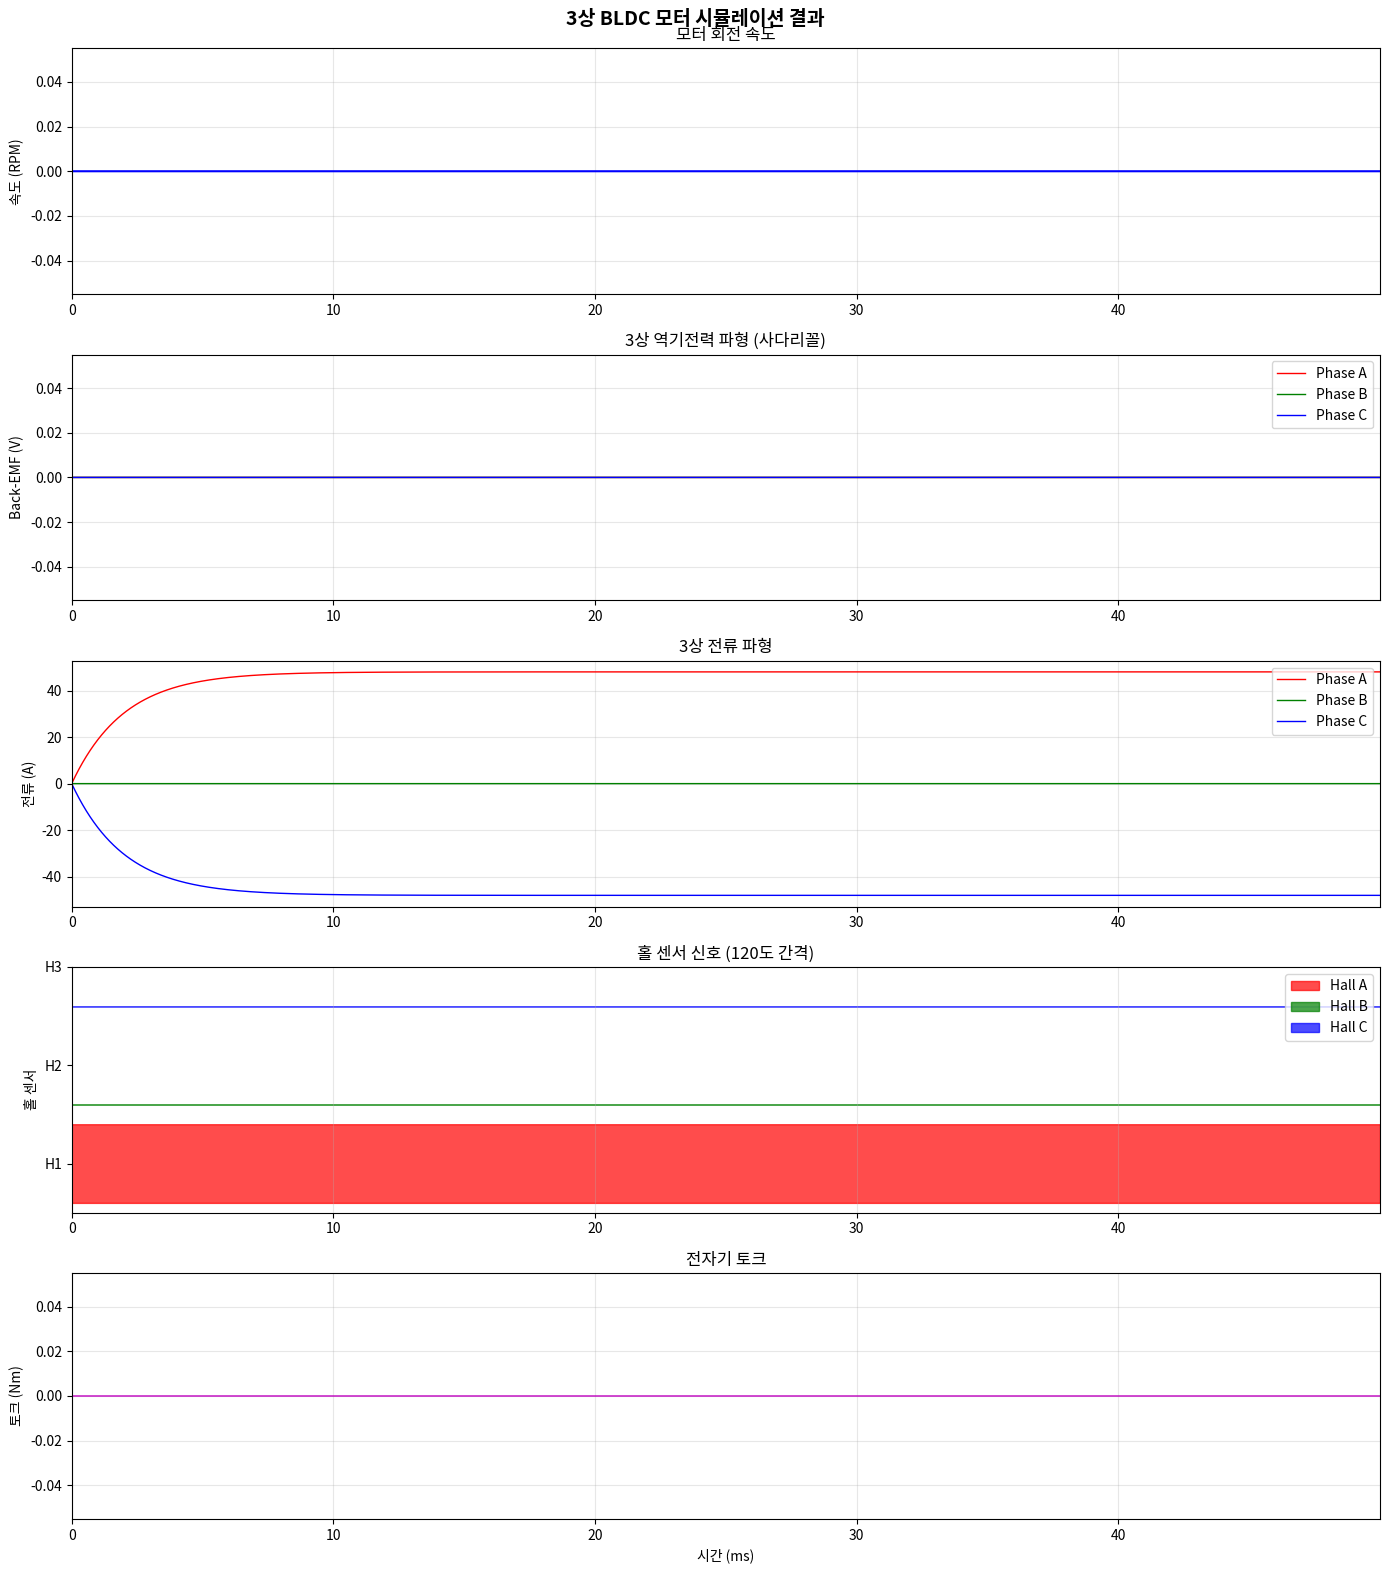
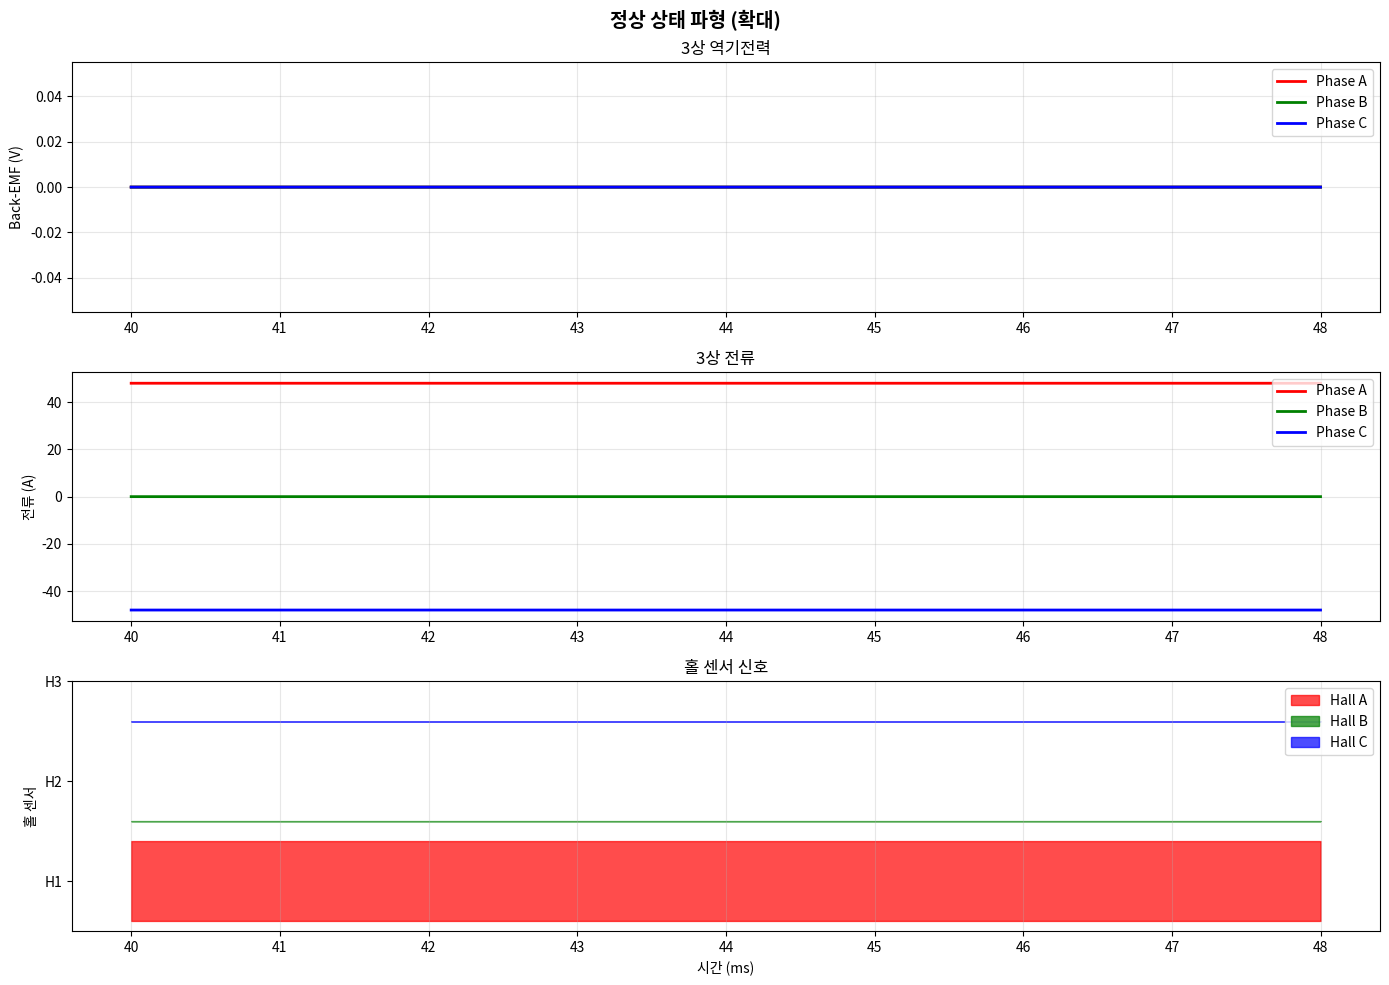

Write Python code to recreate these figures, in order.
#!/usr/bin/env python3
"""
3상 BLDC 모터 시뮬레이션 (3-Phase BLDC Motor Simulation)

이 모듈은 브러시리스 DC 모터의 동작을 시뮬레이션합니다:
- 3상 역기전력 (Back-EMF) 파형
- 홀 센서 신호
- 3상 전류 파형
- 모터 토크 및 속도 응답
"""

import numpy as np
import matplotlib.pyplot as plt
from dataclasses import dataclass
from typing import Tuple, Optional


@dataclass
class BLDCMotorParams:
    """BLDC 모터 파라미터"""
    # 전기적 파라미터
    R: float = 0.5          # 상저항 (Ohm)
    L: float = 0.001        # 상인덕턴스 (H)
    Ke: float = 0.01        # 역기전력 상수 (V/rad/s)
    Kt: float = 0.01        # 토크 상수 (Nm/A)

    # 기계적 파라미터
    J: float = 0.0001       # 관성 모멘트 (kg·m²)
    B: float = 0.001        # 점성 마찰 계수 (Nm·s/rad)
    pole_pairs: int = 4     # 극쌍 수

    # 전원 파라미터
    Vdc: float = 24.0       # DC 링크 전압 (V)


class BLDCMotorSimulator:
    """3상 BLDC 모터 시뮬레이터"""

    def __init__(self, params: Optional[BLDCMotorParams] = None):
        self.params = params or BLDCMotorParams()
        self.reset()

    def reset(self):
        """시뮬레이션 상태 초기화"""
        self.theta_e = 0.0      # 전기각 (rad)
        self.omega = 0.0        # 기계적 각속도 (rad/s)
        self.theta_m = 0.0      # 기계적 각도 (rad)
        self.i_a = 0.0          # A상 전류
        self.i_b = 0.0          # B상 전류
        self.i_c = 0.0          # C상 전류

    def trapezoidal_bemf(self, theta: float) -> float:
        """
        사다리꼴 역기전력 파형 생성

        Args:
            theta: 전기각 (rad)

        Returns:
            정규화된 역기전력 값 (-1 ~ 1)
        """
        theta = theta % (2 * np.pi)

        # 사다리꼴 파형 정의 (120도 전도 방식)
        if theta < np.pi / 6:
            return 6 * theta / np.pi
        elif theta < 5 * np.pi / 6:
            return 1.0
        elif theta < 7 * np.pi / 6:
            return 1.0 - 6 * (theta - 5 * np.pi / 6) / np.pi
        elif theta < 11 * np.pi / 6:
            return -1.0
        else:
            return -1.0 + 6 * (theta - 11 * np.pi / 6) / np.pi

    def get_bemf(self, theta_e: float, omega: float) -> Tuple[float, float, float]:
        """
        3상 역기전력 계산

        Args:
            theta_e: 전기각 (rad)
            omega: 기계적 각속도 (rad/s)

        Returns:
            (e_a, e_b, e_c): 3상 역기전력
        """
        Ke = self.params.Ke
        p = self.params.pole_pairs
        omega_e = omega * p  # 전기적 각속도

        e_a = Ke * omega_e * self.trapezoidal_bemf(theta_e)
        e_b = Ke * omega_e * self.trapezoidal_bemf(theta_e - 2 * np.pi / 3)
        e_c = Ke * omega_e * self.trapezoidal_bemf(theta_e + 2 * np.pi / 3)

        return e_a, e_b, e_c

    def get_hall_signals(self, theta_e: float) -> Tuple[int, int, int]:
        """
        홀 센서 신호 생성 (120도 간격)

        Args:
            theta_e: 전기각 (rad)

        Returns:
            (H1, H2, H3): 홀 센서 신호 (0 또는 1)
        """
        theta = theta_e % (2 * np.pi)

        # 홀 센서 A (0 ~ 180도에서 High)
        H1 = 1 if 0 <= theta < np.pi else 0

        # 홀 센서 B (120도 지연, 60 ~ 240도에서 High)
        H2 = 1 if np.pi / 3 <= theta < 4 * np.pi / 3 else 0

        # 홀 센서 C (240도 지연, 180 ~ 360도에서 High)
        H3 = 1 if 2 * np.pi / 3 <= theta < 5 * np.pi / 3 else 0

        return H1, H2, H3

    def get_commutation_state(self, H1: int, H2: int, H3: int) -> int:
        """
        홀 센서 신호로부터 정류 상태 결정

        Returns:
            정류 상태 (1-6)
        """
        hall_state = (H1 << 2) | (H2 << 1) | H3

        # 홀 센서 상태 -> 정류 상태 매핑
        commutation_table = {
            0b101: 1,  # A+ B-
            0b100: 2,  # A+ C-
            0b110: 3,  # B+ C-
            0b010: 4,  # B+ A-
            0b011: 5,  # C+ A-
            0b001: 6,  # C+ B-
        }

        return commutation_table.get(hall_state, 0)

    def get_phase_voltages(self, comm_state: int, Vdc: float) -> Tuple[float, float, float]:
        """
        정류 상태에 따른 상전압 결정

        Args:
            comm_state: 정류 상태 (1-6)
            Vdc: DC 링크 전압

        Returns:
            (V_a, V_b, V_c): 3상 전압
        """
        # 정류 상태별 스위칭 패턴
        voltage_patterns = {
            1: (Vdc, -Vdc, 0),      # A+ B-
            2: (Vdc, 0, -Vdc),      # A+ C-
            3: (0, Vdc, -Vdc),      # B+ C-
            4: (-Vdc, Vdc, 0),      # B+ A-
            5: (-Vdc, 0, Vdc),      # C+ A-
            6: (0, -Vdc, Vdc),      # C+ B-
        }

        return voltage_patterns.get(comm_state, (0, 0, 0))

    def simulate(self, t_end: float, dt: float = 1e-5,
                 T_load: float = 0.0) -> dict:
        """
        BLDC 모터 시뮬레이션 실행

        Args:
            t_end: 시뮬레이션 종료 시간 (s)
            dt: 시간 스텝 (s)
            T_load: 부하 토크 (Nm)

        Returns:
            시뮬레이션 결과 딕셔너리
        """
        # 시뮬레이션 파라미터
        p = self.params
        n_steps = int(t_end / dt)

        # 결과 저장 배열
        time = np.zeros(n_steps)
        omega_hist = np.zeros(n_steps)
        theta_e_hist = np.zeros(n_steps)
        theta_m_hist = np.zeros(n_steps)

        i_a_hist = np.zeros(n_steps)
        i_b_hist = np.zeros(n_steps)
        i_c_hist = np.zeros(n_steps)

        e_a_hist = np.zeros(n_steps)
        e_b_hist = np.zeros(n_steps)
        e_c_hist = np.zeros(n_steps)

        v_a_hist = np.zeros(n_steps)
        v_b_hist = np.zeros(n_steps)
        v_c_hist = np.zeros(n_steps)

        H1_hist = np.zeros(n_steps)
        H2_hist = np.zeros(n_steps)
        H3_hist = np.zeros(n_steps)

        torque_hist = np.zeros(n_steps)
        rpm_hist = np.zeros(n_steps)

        # 상태 변수 초기화
        self.reset()

        # 시뮬레이션 루프
        for i in range(n_steps):
            time[i] = i * dt

            # 역기전력 계산
            e_a, e_b, e_c = self.get_bemf(self.theta_e, self.omega)

            # 홀 센서 신호
            H1, H2, H3 = self.get_hall_signals(self.theta_e)

            # 정류 상태 및 상전압
            comm_state = self.get_commutation_state(H1, H2, H3)
            v_a, v_b, v_c = self.get_phase_voltages(comm_state, p.Vdc)

            # 전류 미분 방정식 (di/dt = (V - e - R*i) / L)
            di_a = (v_a - e_a - p.R * self.i_a) / p.L
            di_b = (v_b - e_b - p.R * self.i_b) / p.L
            di_c = (v_c - e_c - p.R * self.i_c) / p.L

            # 전류 업데이트 (오일러 방법)
            self.i_a += di_a * dt
            self.i_b += di_b * dt
            self.i_c += di_c * dt

            # 전자기 토크 계산 (T_e = Kt * (e_a*i_a + e_b*i_b + e_c*i_c) / omega)
            if abs(self.omega) > 0.1:
                T_e = (e_a * self.i_a + e_b * self.i_b + e_c * self.i_c) / self.omega
            else:
                T_e = p.Kt * (self.i_a + self.i_b + self.i_c)

            # 기계적 동역학 (J * dω/dt = T_e - B*ω - T_load)
            domega = (T_e - p.B * self.omega - T_load) / p.J
            self.omega += domega * dt
            self.omega = max(0, self.omega)  # 역회전 방지

            # 각도 업데이트
            self.theta_m += self.omega * dt
            self.theta_e = self.theta_m * p.pole_pairs

            # 결과 저장
            omega_hist[i] = self.omega
            theta_e_hist[i] = self.theta_e % (2 * np.pi)
            theta_m_hist[i] = self.theta_m

            i_a_hist[i] = self.i_a
            i_b_hist[i] = self.i_b
            i_c_hist[i] = self.i_c

            e_a_hist[i] = e_a
            e_b_hist[i] = e_b
            e_c_hist[i] = e_c

            v_a_hist[i] = v_a
            v_b_hist[i] = v_b
            v_c_hist[i] = v_c

            H1_hist[i] = H1
            H2_hist[i] = H2
            H3_hist[i] = H3

            torque_hist[i] = T_e
            rpm_hist[i] = self.omega * 60 / (2 * np.pi)

        return {
            'time': time,
            'omega': omega_hist,
            'theta_e': theta_e_hist,
            'theta_m': theta_m_hist,
            'i_a': i_a_hist,
            'i_b': i_b_hist,
            'i_c': i_c_hist,
            'e_a': e_a_hist,
            'e_b': e_b_hist,
            'e_c': e_c_hist,
            'v_a': v_a_hist,
            'v_b': v_b_hist,
            'v_c': v_c_hist,
            'H1': H1_hist,
            'H2': H2_hist,
            'H3': H3_hist,
            'torque': torque_hist,
            'rpm': rpm_hist,
        }


def plot_simulation_results(results: dict, save_path: Optional[str] = None):
    """
    시뮬레이션 결과 시각화

    Args:
        results: 시뮬레이션 결과 딕셔너리
        save_path: 저장 경로 (선택사항)
    """
    time = results['time'] * 1000  # ms로 변환

    fig, axes = plt.subplots(5, 1, figsize=(14, 16))
    fig.suptitle('3상 BLDC 모터 시뮬레이션 결과', fontsize=14, fontweight='bold')

    # 1. 모터 속도 (RPM)
    axes[0].plot(time, results['rpm'], 'b-', linewidth=1.5)
    axes[0].set_ylabel('속도 (RPM)')
    axes[0].set_title('모터 회전 속도')
    axes[0].grid(True, alpha=0.3)
    axes[0].set_xlim([time[0], time[-1]])

    # 2. 3상 역기전력 (Back-EMF)
    axes[1].plot(time, results['e_a'], 'r-', label='Phase A', linewidth=1)
    axes[1].plot(time, results['e_b'], 'g-', label='Phase B', linewidth=1)
    axes[1].plot(time, results['e_c'], 'b-', label='Phase C', linewidth=1)
    axes[1].set_ylabel('Back-EMF (V)')
    axes[1].set_title('3상 역기전력 파형 (사다리꼴)')
    axes[1].legend(loc='upper right')
    axes[1].grid(True, alpha=0.3)
    axes[1].set_xlim([time[0], time[-1]])

    # 3. 3상 전류
    axes[2].plot(time, results['i_a'], 'r-', label='Phase A', linewidth=1)
    axes[2].plot(time, results['i_b'], 'g-', label='Phase B', linewidth=1)
    axes[2].plot(time, results['i_c'], 'b-', label='Phase C', linewidth=1)
    axes[2].set_ylabel('전류 (A)')
    axes[2].set_title('3상 전류 파형')
    axes[2].legend(loc='upper right')
    axes[2].grid(True, alpha=0.3)
    axes[2].set_xlim([time[0], time[-1]])

    # 4. 홀 센서 신호
    offset = 0
    axes[3].fill_between(time, offset, results['H1'] * 0.8 + offset,
                         alpha=0.7, label='Hall A', color='red')
    offset += 1
    axes[3].fill_between(time, offset, results['H2'] * 0.8 + offset,
                         alpha=0.7, label='Hall B', color='green')
    offset += 1
    axes[3].fill_between(time, offset, results['H3'] * 0.8 + offset,
                         alpha=0.7, label='Hall C', color='blue')
    axes[3].set_ylabel('홀 센서')
    axes[3].set_title('홀 센서 신호 (120도 간격)')
    axes[3].set_yticks([0.4, 1.4, 2.4])
    axes[3].set_yticklabels(['H1', 'H2', 'H3'])
    axes[3].legend(loc='upper right')
    axes[3].grid(True, alpha=0.3, axis='x')
    axes[3].set_xlim([time[0], time[-1]])

    # 5. 토크
    axes[4].plot(time, results['torque'], 'm-', linewidth=1)
    axes[4].set_ylabel('토크 (Nm)')
    axes[4].set_xlabel('시간 (ms)')
    axes[4].set_title('전자기 토크')
    axes[4].grid(True, alpha=0.3)
    axes[4].set_xlim([time[0], time[-1]])

    plt.tight_layout()

    if save_path:
        plt.savefig(save_path, dpi=150, bbox_inches='tight')
        print(f"그래프가 '{save_path}'에 저장되었습니다.")

    plt.show()


def plot_steady_state(results: dict, start_time: float = 0.04,
                      duration: float = 0.01, save_path: Optional[str] = None):
    """
    정상 상태에서의 파형 확대 표시

    Args:
        results: 시뮬레이션 결과
        start_time: 시작 시간 (s)
        duration: 표시 기간 (s)
        save_path: 저장 경로
    """
    time = results['time']
    dt = time[1] - time[0]

    start_idx = int(start_time / dt)
    end_idx = int((start_time + duration) / dt)

    t_ms = time[start_idx:end_idx] * 1000

    fig, axes = plt.subplots(3, 1, figsize=(14, 10))
    fig.suptitle('정상 상태 파형 (확대)', fontsize=14, fontweight='bold')

    # 역기전력
    axes[0].plot(t_ms, results['e_a'][start_idx:end_idx], 'r-',
                 label='Phase A', linewidth=2)
    axes[0].plot(t_ms, results['e_b'][start_idx:end_idx], 'g-',
                 label='Phase B', linewidth=2)
    axes[0].plot(t_ms, results['e_c'][start_idx:end_idx], 'b-',
                 label='Phase C', linewidth=2)
    axes[0].set_ylabel('Back-EMF (V)')
    axes[0].set_title('3상 역기전력')
    axes[0].legend(loc='upper right')
    axes[0].grid(True, alpha=0.3)

    # 전류
    axes[1].plot(t_ms, results['i_a'][start_idx:end_idx], 'r-',
                 label='Phase A', linewidth=2)
    axes[1].plot(t_ms, results['i_b'][start_idx:end_idx], 'g-',
                 label='Phase B', linewidth=2)
    axes[1].plot(t_ms, results['i_c'][start_idx:end_idx], 'b-',
                 label='Phase C', linewidth=2)
    axes[1].set_ylabel('전류 (A)')
    axes[1].set_title('3상 전류')
    axes[1].legend(loc='upper right')
    axes[1].grid(True, alpha=0.3)

    # 홀 센서
    offset = 0
    axes[2].fill_between(t_ms, offset,
                         results['H1'][start_idx:end_idx] * 0.8 + offset,
                         alpha=0.7, label='Hall A', color='red')
    offset += 1
    axes[2].fill_between(t_ms, offset,
                         results['H2'][start_idx:end_idx] * 0.8 + offset,
                         alpha=0.7, label='Hall B', color='green')
    offset += 1
    axes[2].fill_between(t_ms, offset,
                         results['H3'][start_idx:end_idx] * 0.8 + offset,
                         alpha=0.7, label='Hall C', color='blue')
    axes[2].set_ylabel('홀 센서')
    axes[2].set_xlabel('시간 (ms)')
    axes[2].set_title('홀 센서 신호')
    axes[2].set_yticks([0.4, 1.4, 2.4])
    axes[2].set_yticklabels(['H1', 'H2', 'H3'])
    axes[2].legend(loc='upper right')
    axes[2].grid(True, alpha=0.3, axis='x')

    plt.tight_layout()

    if save_path:
        plt.savefig(save_path, dpi=150, bbox_inches='tight')
        print(f"그래프가 '{save_path}'에 저장되었습니다.")

    plt.show()


def print_motor_specs(params: BLDCMotorParams):
    """모터 사양 출력"""
    print("\n" + "=" * 50)
    print("       BLDC 모터 사양")
    print("=" * 50)
    print(f"  상 저항 (R):           {params.R:.3f} Ω")
    print(f"  상 인덕턴스 (L):       {params.L * 1000:.3f} mH")
    print(f"  역기전력 상수 (Ke):    {params.Ke:.4f} V/(rad/s)")
    print(f"  토크 상수 (Kt):        {params.Kt:.4f} Nm/A")
    print(f"  관성 모멘트 (J):       {params.J * 1e6:.2f} g·cm²")
    print(f"  마찰 계수 (B):         {params.B:.4f} Nm·s/rad")
    print(f"  극쌍 수:               {params.pole_pairs}")
    print(f"  DC 링크 전압:          {params.Vdc:.1f} V")
    print("=" * 50 + "\n")


def main():
    """메인 함수"""
    print("\n" + "=" * 60)
    print("    3상 BLDC 모터 시뮬레이션")
    print("    (3-Phase BLDC Motor Simulation)")
    print("=" * 60)

    # 모터 파라미터 설정
    params = BLDCMotorParams(
        R=0.5,              # 상 저항 (Ohm)
        L=0.001,            # 상 인덕턴스 (H)
        Ke=0.01,            # 역기전력 상수
        Kt=0.01,            # 토크 상수
        J=0.0001,           # 관성 모멘트
        B=0.001,            # 마찰 계수
        pole_pairs=4,       # 극쌍 수
        Vdc=24.0            # DC 전압
    )

    # 모터 사양 출력
    print_motor_specs(params)

    # 시뮬레이터 생성 및 실행
    print("시뮬레이션 실행 중...")
    simulator = BLDCMotorSimulator(params)
    results = simulator.simulate(
        t_end=0.05,         # 50ms 시뮬레이션
        dt=1e-6,            # 1us 시간 스텝
        T_load=0.001        # 1mNm 부하
    )

    # 결과 요약
    final_rpm = results['rpm'][-1]
    max_current = max(
        max(abs(results['i_a'])),
        max(abs(results['i_b'])),
        max(abs(results['i_c']))
    )
    avg_torque = np.mean(results['torque'][-1000:])

    print("\n시뮬레이션 완료!")
    print("-" * 40)
    print(f"  최종 속도:     {final_rpm:.1f} RPM")
    print(f"  최대 전류:     {max_current:.2f} A")
    print(f"  평균 토크:     {avg_torque * 1000:.3f} mNm")
    print("-" * 40)

    # 결과 시각화
    print("\n그래프를 생성합니다...")
    plot_simulation_results(results, save_path='bldc_simulation_full.png')
    plot_steady_state(results, start_time=0.04, duration=0.008,
                      save_path='bldc_simulation_steady.png')

    return results


if __name__ == '__main__':
    results = main()
